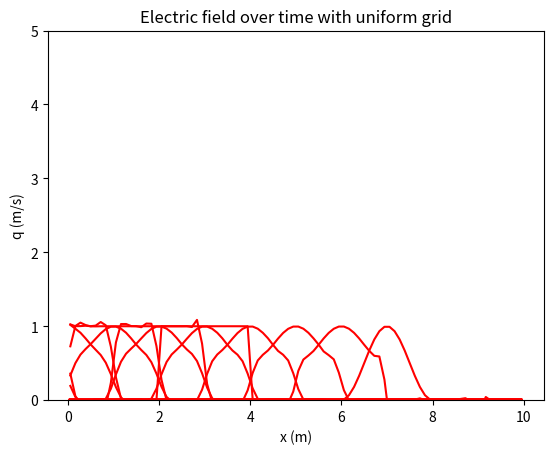
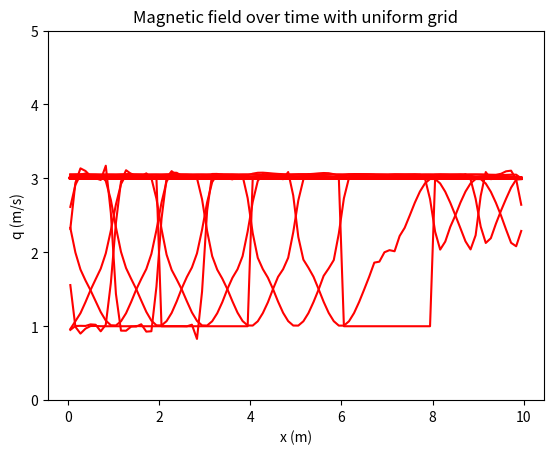

The matplotlib source for these figures, in order:
def gridfunction(nx):
    # the input nx should be the number of nodes on the interval [0,1]
    # minimum value of nx is 3
        import numpy as np
        x = np.linspace(0,10,nx+9*(nx-1))
        y = np.zeros(len(x)-1)
        DX = np.zeros(len(x)-1)
        for i in range(0, len(x)-1):
            y[i]=(x[i+1]+x[i])/2
        for i in range(0, len(x)-1):
            DX[i]=(x[i+1]-x[i])/2  
        DX = np.append(DX[0],(np.append(DX[0], DX)))
        return DX,y

def uniformmaxwellfromm(nt, nx, tmax):
   # for nx give number of nodes on interval [0,1]
   # minimum value allowed is 3
   # Increments
   dt = tmax/(nt-1)
   DX,y = gridfunction(nx)

   # Initialise data structures
   import numpy as np
   zeros = np.zeros((1, nt))
   Q1 = 0.5+np.ones((len(y),nt))
   Q2 = 0.5+np.ones((len(y),nt))
         
   # Initial conditions
   for i in range(0,len(y)):
      if y[i] > 2 and y[i]<4:
         Q1[i,0] = 1+0.5
      elif y[i] > 6 and y[i] < 8:
          Q1[i,0] = 0.5 - 1/2*np.cos(np.pi*(y[i])) + 0.5
          
   for i in range(0,len(y)):
      if y[i] > 2 and y[i]<4:
         Q2[i,0] = -(1) + 0.5
      elif y[i] > 6 and y[i] < 8:
          Q2[i,0] = -(0.5 - 1/2*np.cos(np.pi*(y[i]))) + 0.5

   # Loop
   Q1 = np.vstack((Q1[(len(Q1)-1)], Q1))
   Q1 = np.vstack((Q1[(len(Q1)-2)], Q1))
   Q1 = np.vstack((Q1, Q1[2]))
   for n in range(0,nt-1):
      for i in range(2,len(Q1)-1):
         Q1[i, n+1] = Q1[i,n] - 0.5*dt/(4*DX[i])*(Q1[i+1,n] + 3*Q1[i,n]- 5*Q1[i-1, n]+Q1[i-2, n])+0.5**2*dt**2/(4*(DX[i])**2)*(Q1[i+1, n] - Q1[i, n] - Q1[i-1, n]+Q1[i-2, n])
    # Periodic boundary condition
      Q1[0, n+1] = Q1[len(Q1)-2, n+1]
      Q1[1, n+1] = Q1[len(Q1)-1, n+1]
      Q1[len(Q1)-1, n+1] = Q1[2, n+1]

      
   Q2 = np.vstack((Q2[(len(Q2)-1)], Q2))
   Q2 = np.vstack((Q2, Q2[1]))
   Q2 = np.vstack((Q2, Q2[2]))
   for n in range(0,nt-1):
      for i in range(1,len(Q2)-3):
         Q2[i, n+1] = Q2[i,n] - 0.5*dt/(4*DX[i])*(Q2[i-1,n] + 3*Q2[i,n]- 5*Q2[i+1, n]+Q2[i+2, n])+0.5**2*dt**2/(4*(DX[i])**2)*(Q2[i-1, n] - Q2[i, n] - Q2[i+1, n]+Q2[i+2, n])
    # Periodic boundary condition
      Q2[0, n+1] = Q2[len(Q2)-3, n+1]
      Q2[len(Q1)-1, n+1] = Q2[2, n+1]
      Q2[len(Q1)-2, n+1] = Q2[1, n+1]
      

   Q1 = np.delete(Q1, [0,1,len(Q1)-1], axis=0)
   Q2 = np.delete(Q2, [0,len(Q2)-1, len(Q2)-2], axis=0)
   return y, Q1, Q2

def plot_convection(Q,x,nt,title):
   import matplotlib.pyplot as plt
   plt.figure()
   for i in range(0,nt,10):
      plt.plot(x,Q[:,i],'r')
      plt.xlabel('x (m)')
      plt.ylabel('q (m/s)')
      plt.ylim([0,5])
      plt.title(title)
      plt.show()
      
y, Q1, Q2 = uniformmaxwellfromm(1001, 10, 100)
E2=0.5*(Q1-Q2)
B3 = Q1+Q2
plot_convection(E2, y, 1001, 'Electric field over time with uniform grid')
plot_convection(B3, y, 1001, 'Magnetic field over time with uniform grid')